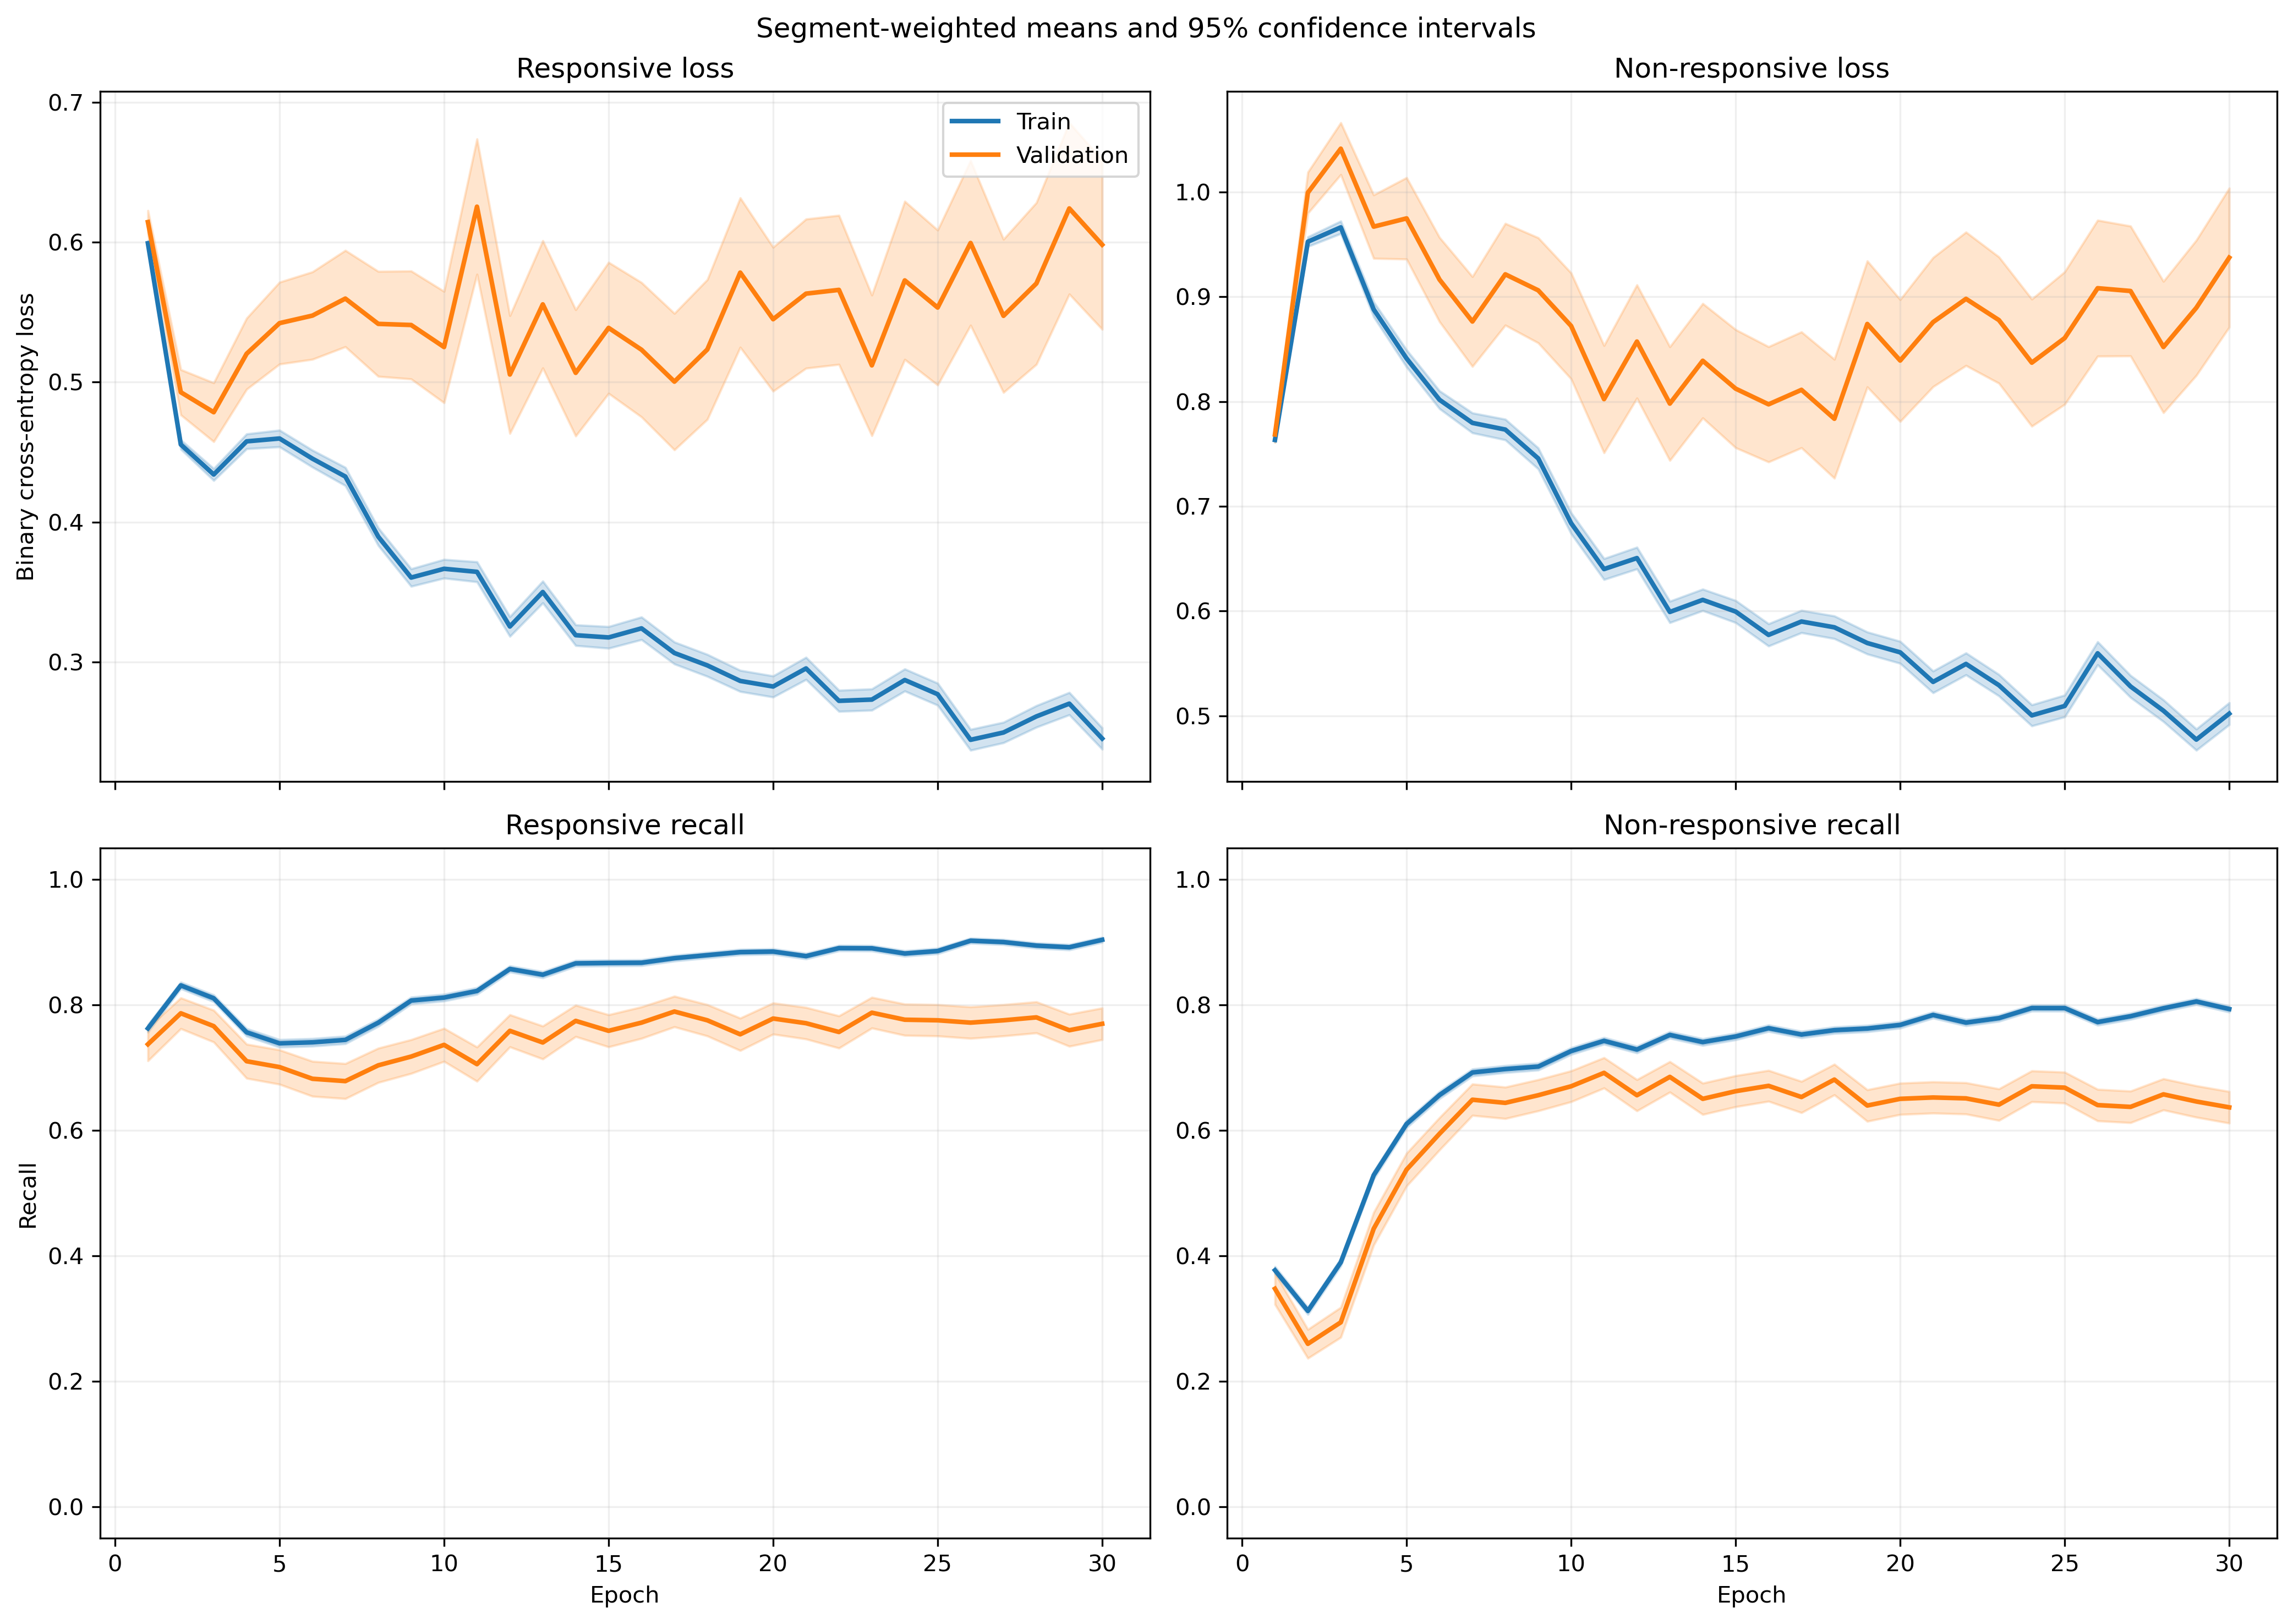

The file beside this chart, header and first rows:
fold, epoch, split, r_loss, r_loss_count, r_loss_sum, r_loss_sum_sq, r_recall, r_recall_count, r_recall_sum, r_recall_sum_sq, nr_loss, nr_loss_count, nr_loss_sum, nr_loss_sum_sq, nr_recall, nr_recall_count, nr_recall_sum, nr_recall_sum_sq
1, 1, train, 0.5981, 1063, 635.8, 401.7, 0.7592, 1063, 807.0, 807.0, 0.7652, 1401, 1072, 861.8, 0.3883, 1401, 544.0, 544.0
1, 1, validation, 0.5652, 10, 5.652, 3.274, 0.9, 10, 9.0, 9.0, , 0, 0.0, 0.0, , 0, 0.0, 0.0
1, 2, train, 0.4686, 1063, 498.1, 302.7, 0.8081, 1063, 859.0, 859.0, 0.9306, 1401, 1304, 1423, 0.3448, 1401, 483.0, 483.0
1, 2, validation, 0.4204, 10, 4.204, 2.11, 0.9, 10, 9.0, 9.0, , 0, 0.0, 0.0, , 0, 0.0, 0.0
1, 3, train, 0.4878, 1063, 518.5, 338.9, 0.7752, 1063, 824.0, 824.0, 0.8426, 1401, 1181, 1215, 0.4632, 1401, 649.0, 649.0
1, 3, validation, 0.4792, 10, 4.792, 2.753, 0.8, 10, 8.0, 8.0, , 0, 0.0, 0.0, , 0, 0.0, 0.0
1, 4, train, 0.4437, 1063, 471.7, 408, 0.7451, 1063, 792.0, 792.0, 0.908, 1401, 1272, 1843, 0.5782, 1401, 810.0, 810.0
1, 4, validation, 0.4912, 10, 4.912, 3.717, 0.6, 10, 6.0, 6.0, , 0, 0.0, 0.0, , 0, 0.0, 0.0
1, 5, train, 0.5089, 1063, 541, 502.6, 0.6896, 1063, 733.0, 733.0, 0.7302, 1401, 1023, 1355, 0.6981, 1401, 978.0, 978.0
1, 5, validation, 0.6026, 10, 6.026, 5.166, 0.5, 10, 5.0, 5.0, , 0, 0.0, 0.0, , 0, 0.0, 0.0
1, 6, train, 0.4849, 1063, 515.5, 491.6, 0.6943, 1063, 738.0, 738.0, 0.7068, 1401, 990.2, 1397, 0.7281, 1401, 1020, 1020
1, 6, validation, 0.6145, 10, 6.145, 5.473, 0.5, 10, 5.0, 5.0, , 0, 0.0, 0.0, , 0, 0.0, 0.0
1, 7, train, 0.4747, 1063, 504.6, 564.9, 0.7084, 1063, 753.0, 753.0, 0.7342, 1401, 1029, 1837, 0.7366, 1401, 1032, 1032
1, 7, validation, 0.6722, 10, 6.722, 6.837, 0.4, 10, 4.0, 4.0, , 0, 0.0, 0.0, , 0, 0.0, 0.0
1, 8, train, 0.4228, 1063, 449.5, 423.7, 0.7507, 1063, 798.0, 798.0, 0.6511, 1401, 912.2, 1357, 0.7666, 1401, 1074, 1074
1, 8, validation, 0.6416, 10, 6.416, 6.203, 0.5, 10, 5.0, 5.0, , 0, 0.0, 0.0, , 0, 0.0, 0.0
1, 9, train, 0.3329, 1063, 353.9, 317.7, 0.8288, 1063, 881.0, 881.0, 0.7321, 1401, 1026, 1699, 0.6945, 1401, 973.0, 973.0
1, 9, validation, 0.5834, 10, 5.834, 5.557, 0.6, 10, 6.0, 6.0, , 0, 0.0, 0.0, , 0, 0.0, 0.0
1, 10, train, 0.4111, 1063, 437, 420.8, 0.7808, 1063, 830.0, 830.0, 0.5873, 1401, 822.8, 1210, 0.773, 1401, 1083, 1083
1, 10, validation, 0.5686, 10, 5.686, 5.76, 0.7, 10, 7.0, 7.0, , 0, 0.0, 0.0, , 0, 0.0, 0.0
1, 11, train, 0.3585, 1063, 381.1, 403.7, 0.8137, 1063, 865.0, 865.0, 0.673, 1401, 942.8, 1742, 0.743, 1401, 1041, 1041
1, 11, validation, 0.449, 10, 4.49, 3.613, 0.6, 10, 6.0, 6.0, , 0, 0.0, 0.0, , 0, 0.0, 0.0
1, 12, train, 0.3031, 1063, 322.2, 354.3, 0.8645, 1063, 919.0, 919.0, 0.682, 1401, 955.5, 1822, 0.7159, 1401, 1003, 1003
1, 12, validation, 0.4705, 10, 4.705, 4.714, 0.7, 10, 7.0, 7.0, , 0, 0.0, 0.0, , 0, 0.0, 0.0
1, 13, train, 0.3536, 1063, 375.9, 450.3, 0.8438, 1063, 897.0, 897.0, 0.5379, 1401, 753.6, 1278, 0.7794, 1401, 1092, 1092
1, 13, validation, 0.3954, 10, 3.954, 3.498, 0.8, 10, 8.0, 8.0, , 0, 0.0, 0.0, , 0, 0.0, 0.0
1, 14, train, 0.3479, 1063, 369.8, 450.8, 0.8532, 1063, 907.0, 907.0, 0.5416, 1401, 758.7, 1346, 0.7823, 1401, 1096, 1096
1, 14, validation, 0.3464, 10, 3.464, 2.67, 0.8, 10, 8.0, 8.0, , 0, 0.0, 0.0, , 0, 0.0, 0.0
1, 15, train, 0.2808, 1063, 298.5, 391.4, 0.8777, 1063, 933.0, 933.0, 0.6482, 1401, 908.1, 1859, 0.7366, 1401, 1032, 1032
1, 15, validation, 0.2814, 10, 2.814, 2.004, 0.9, 10, 9.0, 9.0, , 0, 0.0, 0.0, , 0, 0.0, 0.0
1, 16, train, 0.2993, 1063, 318.1, 470.3, 0.8796, 1063, 935.0, 935.0, 0.6026, 1401, 844.2, 1727, 0.7552, 1401, 1058, 1058
1, 16, validation, 0.3546, 10, 3.546, 3.305, 0.8, 10, 8.0, 8.0, , 0, 0.0, 0.0, , 0, 0.0, 0.0
1, 17, train, 0.2441, 1063, 259.5, 299.7, 0.9087, 1063, 966.0, 966.0, 0.6451, 1401, 903.8, 1674, 0.7059, 1401, 989.0, 989.0
1, 17, validation, 0.2797, 10, 2.797, 1.872, 0.9, 10, 9.0, 9.0, , 0, 0.0, 0.0, , 0, 0.0, 0.0
1, 18, train, 0.3164, 1063, 336.3, 488.1, 0.8768, 1063, 932.0, 932.0, 0.5357, 1401, 750.5, 1428, 0.7787, 1401, 1091, 1091
1, 18, validation, 0.3592, 10, 3.592, 3.151, 0.8, 10, 8.0, 8.0, , 0, 0.0, 0.0, , 0, 0.0, 0.0
1, 19, train, 0.3206, 1063, 340.8, 500, 0.8692, 1063, 924.0, 924.0, 0.5241, 1401, 734.3, 1418, 0.7866, 1401, 1102, 1102
1, 19, validation, 0.2943, 10, 2.943, 2.245, 0.8, 10, 8.0, 8.0, , 0, 0.0, 0.0, , 0, 0.0, 0.0
1, 20, train, 0.3075, 1063, 326.9, 447.9, 0.8796, 1063, 935.0, 935.0, 0.4791, 1401, 671.2, 1189, 0.793, 1401, 1111, 1111
1, 20, validation, 0.3402, 10, 3.402, 3.209, 0.9, 10, 9.0, 9.0, , 0, 0.0, 0.0, , 0, 0.0, 0.0
1, 21, train, 0.3032, 1063, 322.3, 460.9, 0.8749, 1063, 930.0, 930.0, 0.4699, 1401, 658.4, 1260, 0.8123, 1401, 1138, 1138
1, 21, validation, 0.3555, 10, 3.555, 3.531, 0.8, 10, 8.0, 8.0, , 0, 0.0, 0.0, , 0, 0.0, 0.0
1, 22, train, 0.2786, 1063, 296.2, 394.2, 0.8909, 1063, 947.0, 947.0, 0.5064, 1401, 709.4, 1352, 0.7959, 1401, 1115, 1115
1, 22, validation, 0.3305, 10, 3.305, 2.744, 0.8, 10, 8.0, 8.0, , 0, 0.0, 0.0, , 0, 0.0, 0.0
1, 23, train, 0.2196, 1063, 233.4, 310.8, 0.9059, 1063, 963.0, 963.0, 0.6334, 1401, 887.3, 1844, 0.7352, 1401, 1030, 1030
1, 23, validation, 0.2767, 10, 2.767, 2.166, 0.8, 10, 8.0, 8.0, , 0, 0.0, 0.0, , 0, 0.0, 0.0
1, 24, train, 0.2638, 1063, 280.4, 406, 0.8928, 1063, 949.0, 949.0, 0.5114, 1401, 716.5, 1372, 0.788, 1401, 1104, 1104
1, 24, validation, 0.2949, 10, 2.949, 2.387, 0.8, 10, 8.0, 8.0, , 0, 0.0, 0.0, , 0, 0.0, 0.0
1, 25, train, 0.2856, 1063, 303.6, 443.3, 0.8786, 1063, 934.0, 934.0, 0.4497, 1401, 630, 1226, 0.818, 1401, 1146, 1146
1, 25, validation, 0.3686, 10, 3.686, 4.13, 0.8, 10, 8.0, 8.0, , 0, 0.0, 0.0, , 0, 0.0, 0.0
1, 26, train, 0.1928, 1063, 205, 268, 0.9294, 1063, 988.0, 988.0, 0.6395, 1401, 896, 1927, 0.7373, 1401, 1033, 1033
1, 26, validation, 0.246, 10, 2.46, 1.831, 0.8, 10, 8.0, 8.0, , 0, 0.0, 0.0, , 0, 0.0, 0.0
1, 27, train, 0.2252, 1063, 239.4, 323.2, 0.9106, 1063, 968.0, 968.0, 0.5593, 1401, 783.6, 1608, 0.7709, 1401, 1080, 1080
1, 27, validation, 0.2817, 10, 2.817, 2.241, 0.8, 10, 8.0, 8.0, , 0, 0.0, 0.0, , 0, 0.0, 0.0
1, 28, train, 0.2784, 1063, 295.9, 487.7, 0.8918, 1063, 948.0, 948.0, 0.4753, 1401, 665.9, 1435, 0.8094, 1401, 1134, 1134
1, 28, validation, 0.3431, 10, 3.431, 3.641, 0.8, 10, 8.0, 8.0, , 0, 0.0, 0.0, , 0, 0.0, 0.0
1, 29, train, 0.2204, 1063, 234.3, 331.1, 0.9135, 1063, 971.0, 971.0, 0.5808, 1401, 813.7, 1695, 0.7516, 1401, 1053, 1053
1, 29, validation, 0.2513, 10, 2.513, 1.882, 0.8, 10, 8.0, 8.0, , 0, 0.0, 0.0, , 0, 0.0, 0.0
1, 30, train, 0.2354, 1063, 250.2, 405.3, 0.9153, 1063, 973.0, 973.0, 0.5204, 1401, 729.1, 1476, 0.7687, 1401, 1077, 1077
1, 30, validation, 0.3591, 10, 3.591, 4.203, 0.8, 10, 8.0, 8.0, , 0, 0.0, 0.0, , 0, 0.0, 0.0
... 1,140 more rows
